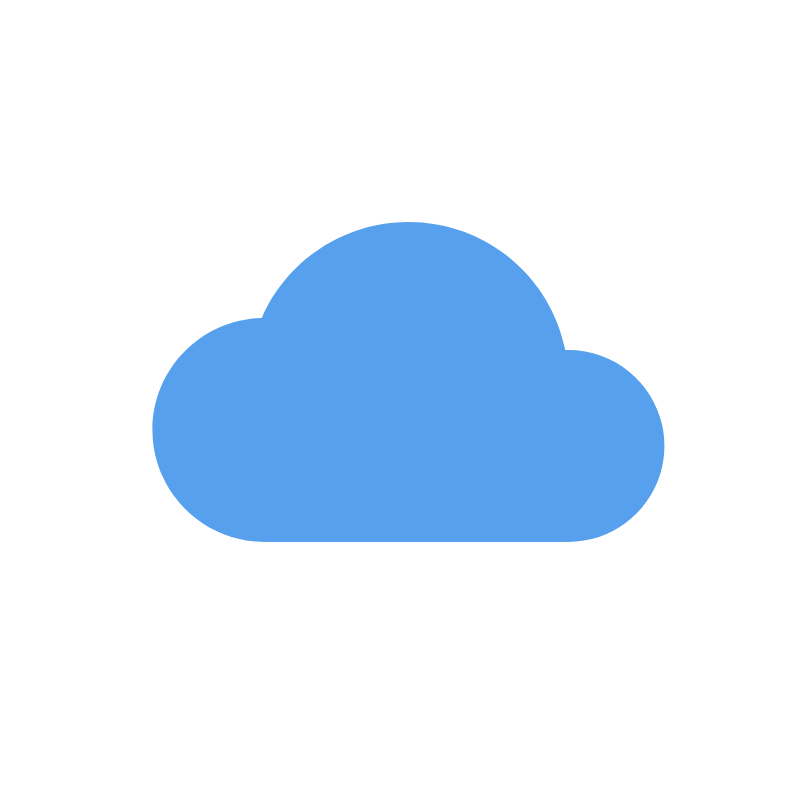
t = 0.00 s
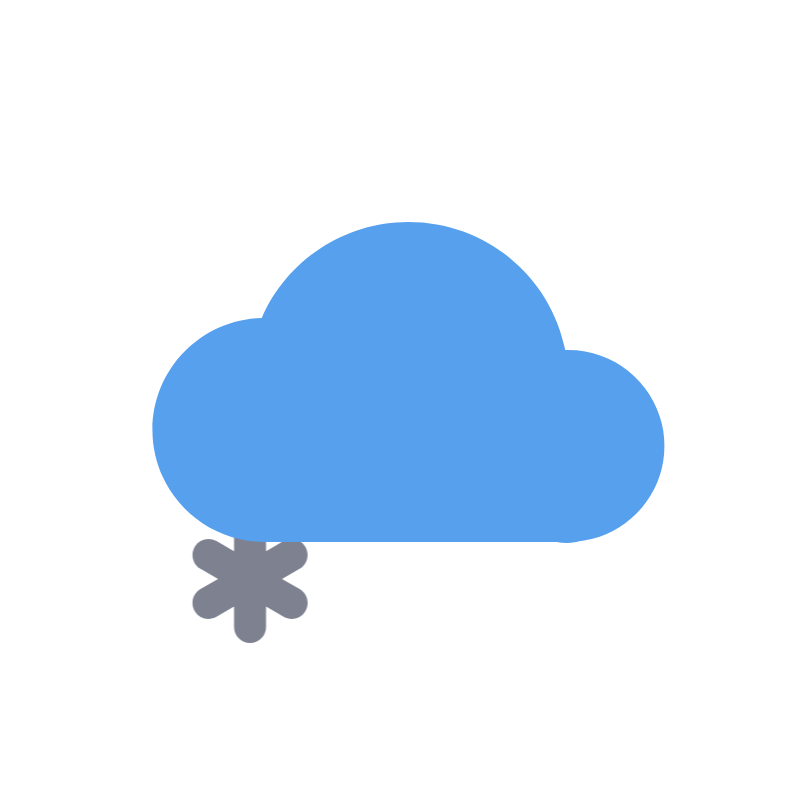
t = 0.63 s
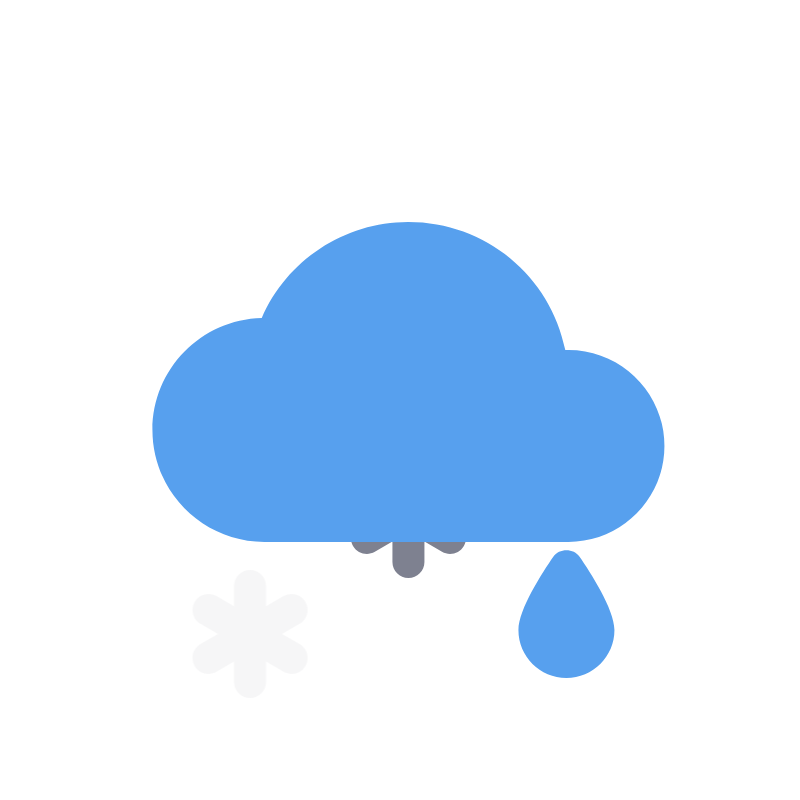
t = 1.30 s
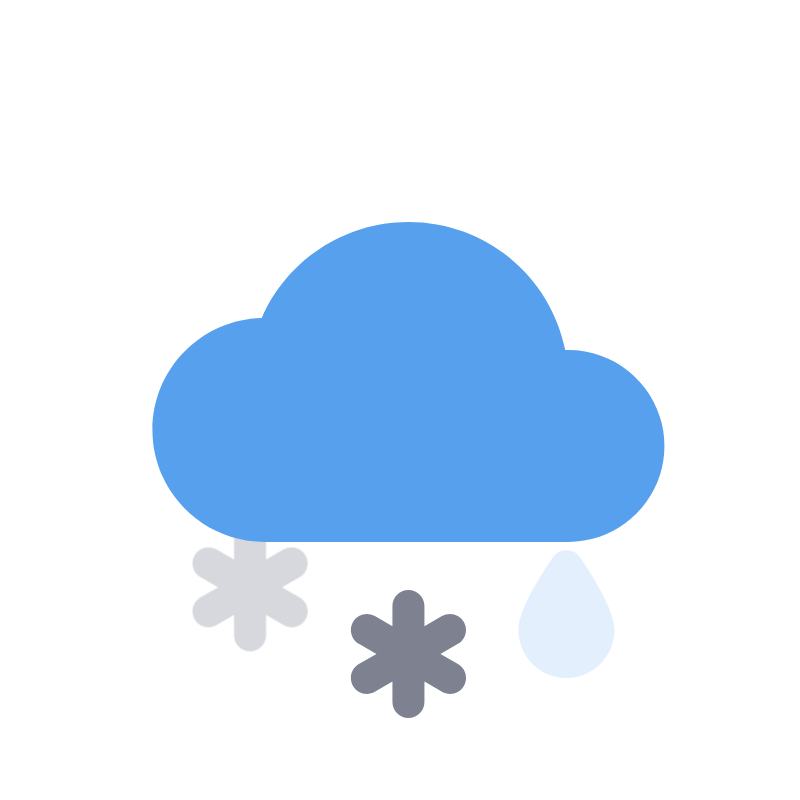
t = 2.00 s
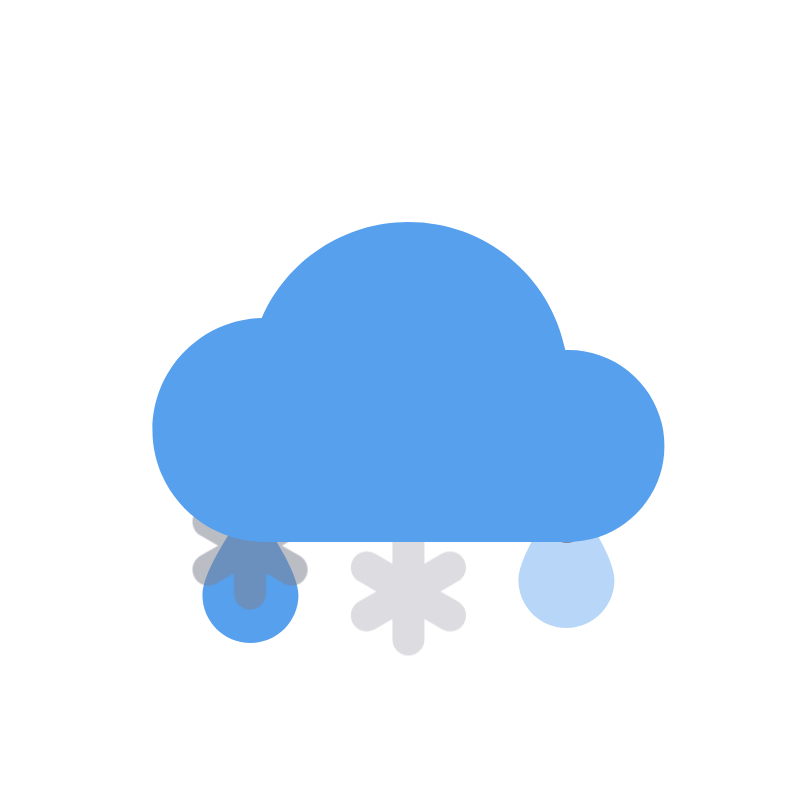
t = 2.63 s
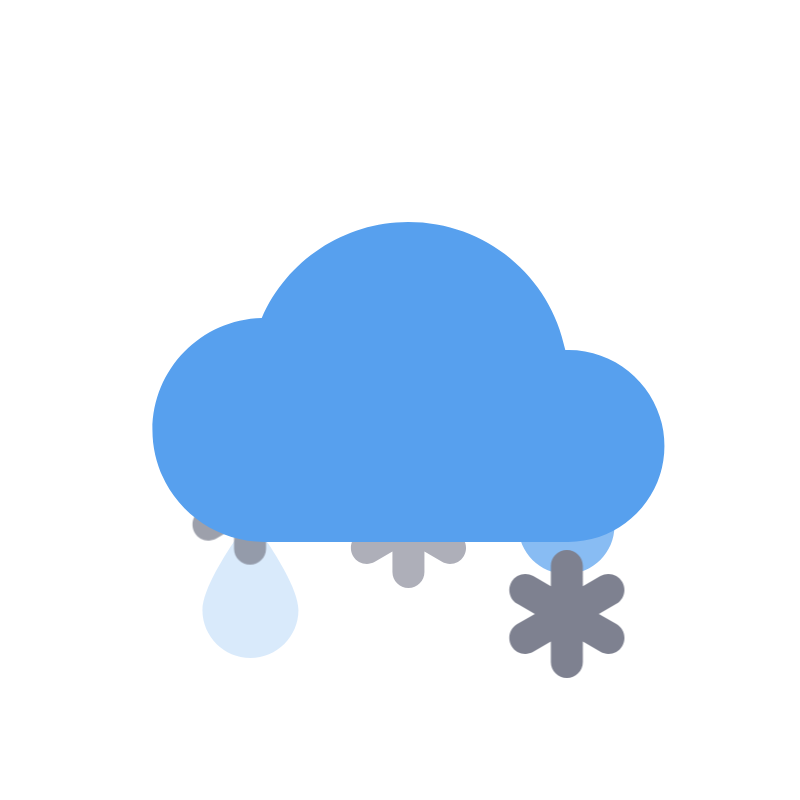
t = 3.30 s

The animated SVG that drew these frames (rendered in a browser with its animation timeline set to each time). Animation: 11 CSS @keyframes rules; one cycle of 4.00 s, repeats indefinitely.

<svg xmlns="http://www.w3.org/2000/svg" xmlns:svg="http://www.w3.org/2000/svg" width="800" height="800"><style>@keyframes efumo7vt3k5h2_to__to{0%,75%{transform:translate(112px,-184px)}}@keyframes efumo7vt3k5h3_to__to{0%,50%{transform:translate(-46px,-184px)}75%{transform:translate(-46px,16px)}}@keyframes efumo7vt3k5h3_f_o{0%,75%{fill-opacity:1}77.5%{fill-opacity:0}}@keyframes efumo7vt3k5h4_to__to{0%,12.5%{transform:translate(270px,-184px)}37.5%{transform:translate(270px,16px)}}@keyframes efumo7vt3k5h4_f_o{0%,37.5%{fill-opacity:1}40%{fill-opacity:0}}@keyframes efumo7vt3k5h5_to__to{0%,62.5%{transform:translate(78.410453px,-184px)}87.5%{transform:translate(78.410453px,16px)}}@keyframes efumo7vt3k5h5_f_o{0%,87.5%{fill-opacity:1}90%{fill-opacity:0}}@keyframes efumo7vt3k5h6_to__to{0%{transform:translate(-238.431665px,-184px)}25%{transform:translate(-238.431665px,16px)}}@keyframes efumo7vt3k5h6_f_o{0%,25%{fill-opacity:1}27.5%{fill-opacity:0}}@keyframes efumo7vt3k5h7_to__to{0%,25%{transform:translate(-80.010606px,-184px)}50%{transform:translate(-80.010606px,16px)}}@keyframes efumo7vt3k5h7_f_o{0%,50%{fill-opacity:1}52.5%{fill-opacity:0}}#efumo7vt3k5h2_to{animation:efumo7vt3k5h2_to__to 4000ms linear infinite normal forwards}#efumo7vt3k5h3_to{animation:efumo7vt3k5h3_to__to 4000ms linear infinite normal forwards}#efumo7vt3k5h3{animation:efumo7vt3k5h3_f_o 4000ms linear infinite normal forwards}#efumo7vt3k5h4_to{animation:efumo7vt3k5h4_to__to 4000ms linear infinite normal forwards}#efumo7vt3k5h4{animation:efumo7vt3k5h4_f_o 4000ms linear infinite normal forwards}#efumo7vt3k5h5_to{animation:efumo7vt3k5h5_to__to 4000ms linear infinite normal forwards}#efumo7vt3k5h5{animation:efumo7vt3k5h5_f_o 4000ms linear infinite normal forwards}#efumo7vt3k5h6_to{animation:efumo7vt3k5h6_to__to 4000ms linear infinite normal forwards}#efumo7vt3k5h6{animation:efumo7vt3k5h6_f_o 4000ms linear infinite normal forwards}#efumo7vt3k5h7_to{animation:efumo7vt3k5h7_to__to 4000ms linear infinite normal forwards}#efumo7vt3k5h7{animation:efumo7vt3k5h7_f_o 4000ms linear infinite normal forwards}</style><g class="layer"><title>Layer 1</title><g id="efumo7vt3k5h2_to" transform="translate(112,-184)"><path id="efumo7vt3k5h2" fill="#57A0EE" d="m283.283897,580.809438c-10.496,15.136 -34.848,52.608 -34.848,73.088c0,26.464 21.536,48 48,48c26.464,0 48,-21.536 48,-48c0,-20.48 -24.352,-57.952 -34.848,-73.088c-5.952,-8.64 -20.352,-8.64 -26.304,0z"/></g><g id="efumo7vt3k5h3_to" transform="translate(-46,-184)"><path id="efumo7vt3k5h3" fill="#57A0EE" d="m283.283897,580.809438c-10.496,15.136 -34.848,52.608 -34.848,73.088c0,26.464 21.536,48 48,48c26.464,0 48,-21.536 48,-48c0,-20.48 -24.352,-57.952 -34.848,-73.088c-5.952,-8.64 -20.352,-8.64 -26.304,0z"/></g><g id="efumo7vt3k5h4_to" transform="translate(270,-184)"><path id="efumo7vt3k5h4" fill="#57A0EE" d="m283.283897,580.809438c-10.496,15.136 -34.848,52.608 -34.848,73.088c0,26.464 21.536,48 48,48c26.464,0 48,-21.536 48,-48c0,-20.48 -24.352,-57.952 -34.848,-73.088c-5.952,-8.64 -20.352,-8.64 -26.304,0z"/></g><g id="efumo7vt3k5h5_to" transform="translate(78.410453,-184)"><path id="efumo7vt3k5h5" fill="#7E8190" d="m543.827897,605.897438c-4.384,-7.68 -14.208,-10.304 -21.856,-5.856l-17.536,10.144l0,-20.288c0,-8.832 -7.168,-16 -16,-16c-8.832,0 -16,7.168 -16,16l0,20.288l-17.568,-10.144c-7.616,-4.416 -17.408,-1.792 -21.856,5.856c-4.416,7.648 -1.792,17.44 5.856,21.856l17.6,10.144l-17.6,10.144c-7.648,4.416 -10.272,14.208 -5.856,21.856c2.976,5.12 8.352,8 13.856,8c2.72,0 5.472,-0.672 8,-2.144l17.568,-10.144l0,20.288c0,8.832 7.168,16 16,16c8.832,0 16,-7.168 16,-16l0,-20.288l17.568,10.144c2.528,1.472 5.28,2.144 8,2.144c5.504,0 10.912,-2.88 13.856,-8c4.448,-7.648 1.824,-17.44 -5.856,-21.856l-17.6,-10.144l17.6,-10.144c7.648,-4.416 10.272,-14.208 5.824,-21.856z"/></g><g id="efumo7vt3k5h6_to" transform="translate(-238.431665,-184)"><path id="efumo7vt3k5h6" fill="#7E8190" d="m543.827897,605.897438c-4.384,-7.68 -14.208,-10.304 -21.856,-5.856l-17.536,10.144l0,-20.288c0,-8.832 -7.168,-16 -16,-16c-8.832,0 -16,7.168 -16,16l0,20.288l-17.568,-10.144c-7.616,-4.416 -17.408,-1.792 -21.856,5.856c-4.416,7.648 -1.792,17.44 5.856,21.856l17.6,10.144l-17.6,10.144c-7.648,4.416 -10.272,14.208 -5.856,21.856c2.976,5.12 8.352,8 13.856,8c2.72,0 5.472,-0.672 8,-2.144l17.568,-10.144l0,20.288c0,8.832 7.168,16 16,16c8.832,0 16,-7.168 16,-16l0,-20.288l17.568,10.144c2.528,1.472 5.28,2.144 8,2.144c5.504,0 10.912,-2.88 13.856,-8c4.448,-7.648 1.824,-17.44 -5.856,-21.856l-17.6,-10.144l17.6,-10.144c7.648,-4.416 10.272,-14.208 5.824,-21.856z"/></g><g id="efumo7vt3k5h7_to" transform="translate(-80.010606,-184)"><path id="efumo7vt3k5h7" fill="#7E8190" d="m543.827897,605.897438c-4.384,-7.68 -14.208,-10.304 -21.856,-5.856l-17.536,10.144l0,-20.288c0,-8.832 -7.168,-16 -16,-16c-8.832,0 -16,7.168 -16,16l0,20.288l-17.568,-10.144c-7.616,-4.416 -17.408,-1.792 -21.856,5.856c-4.416,7.648 -1.792,17.44 5.856,21.856l17.6,10.144l-17.6,10.144c-7.648,4.416 -10.272,14.208 -5.856,21.856c2.976,5.12 8.352,8 13.856,8c2.72,0 5.472,-0.672 8,-2.144l17.568,-10.144l0,20.288c0,8.832 7.168,16 16,16c8.832,0 16,-7.168 16,-16l0,-20.288l17.568,10.144c2.528,1.472 5.28,2.144 8,2.144c5.504,0 10.912,-2.88 13.856,-8c4.448,-7.648 1.824,-17.44 -5.856,-21.856l-17.6,-10.144l17.6,-10.144c7.648,-4.416 10.272,-14.208 5.824,-21.856z"/></g><path id="efumo7vt3k5h8" fill="#57A0EE" d="m568.435897,349.897438c-1.024,0 -2.048,0 -3.136,0.032c-14.912,-74.016 -79.776,-128.032 -156.864,-128.032c-64.032,0 -121.504,38.112 -146.688,96.032c-60.512,1.44 -109.312,51.104 -109.312,111.968c0,61.76 50.24,112 112,112l304,0c52.928,0 96,-43.072 96,-96c0,-52.928 -43.072,-96 -96,-96z"/></g></svg>